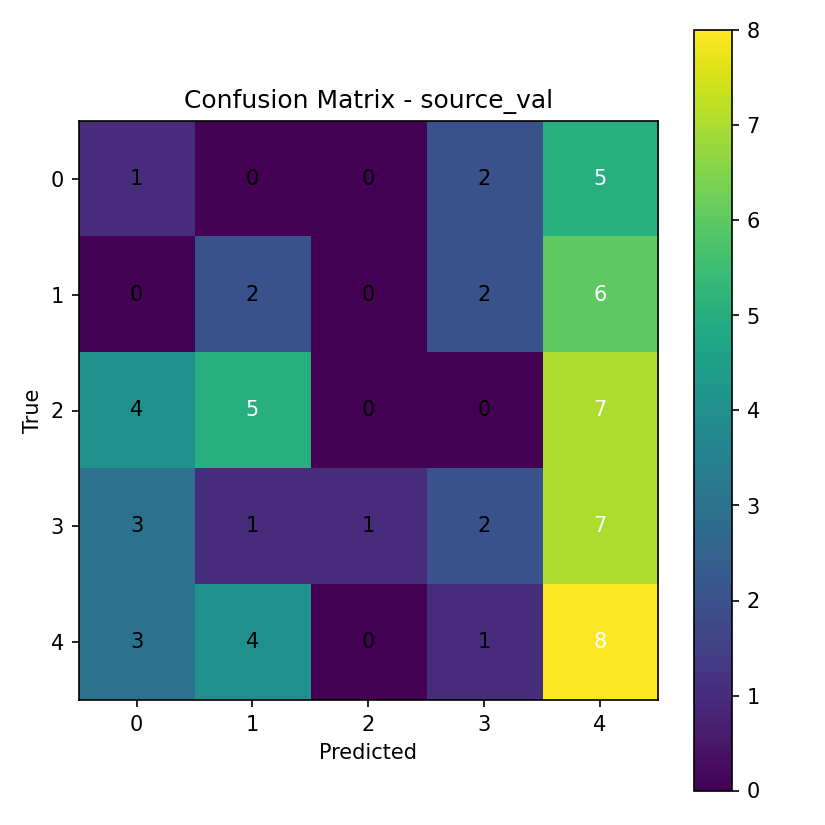

Data behind this chart, as committed beside it:
1, 0, 0, 2, 5
0, 2, 0, 2, 6
4, 5, 0, 0, 7
3, 1, 1, 2, 7
3, 4, 0, 1, 8
